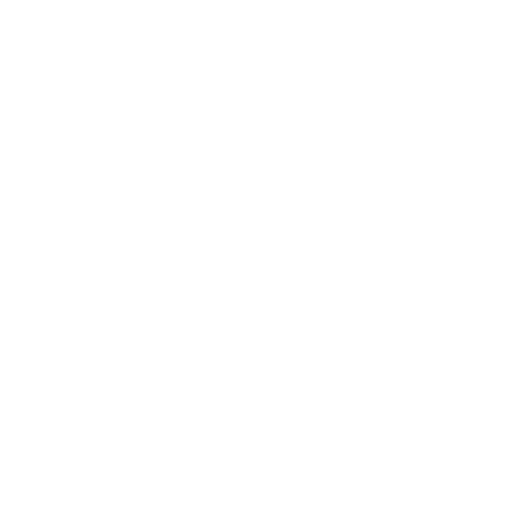
t = 0.00 s
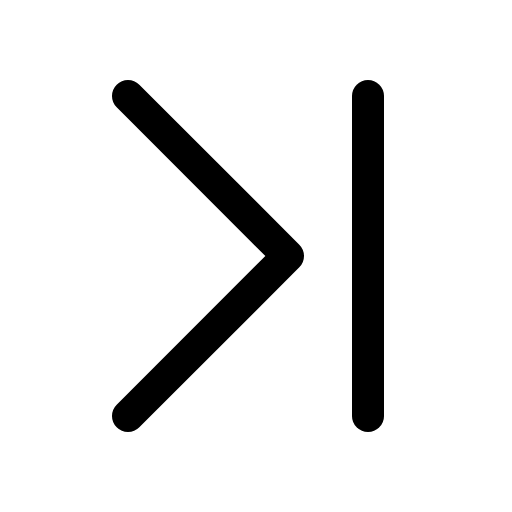
t = 0.38 s
t = 1.13 s: frame unchanged from t = 0.38 s, image omitted
t = 1.50 s: frame unchanged from t = 0.38 s, image omitted
t = 1.88 s: frame unchanged from t = 0.38 s, image omitted
t = 2.63 s: frame unchanged from t = 0.38 s, image omitted

The animated SVG that drew these frames (rendered in a browser with its animation timeline set to each time). Animation: 1 CSS @keyframes rule; one cycle of 3.00 s, repeats indefinitely.

<svg xmlns="http://www.w3.org/2000/svg" viewBox="0 0 256 256">
  <style>
    .draw-line {
      stroke-dasharray: 2000;
      stroke-dashoffset: 0;
    }
    svg:hover .draw-line {
      animation: phosphor-draw-in 3s ease-in-out infinite alternate;
    }
    @keyframes phosphor-draw-in {
      0%   { stroke-dashoffset: 2000; }
      50%  { stroke-dashoffset: 0; }
      100% { stroke-dashoffset: 0; }
    }
  </style><rect width="256" height="256" fill="none"/><polyline points="64 48 144 128 64 208" fill="none" stroke="currentColor" stroke-linecap="round" stroke-linejoin="round" stroke-width="16" class="draw-line"/><line x1="184" y1="48" x2="184" y2="208" fill="none" stroke="currentColor" stroke-linecap="round" stroke-linejoin="round" stroke-width="16" class="draw-line"/></svg>
